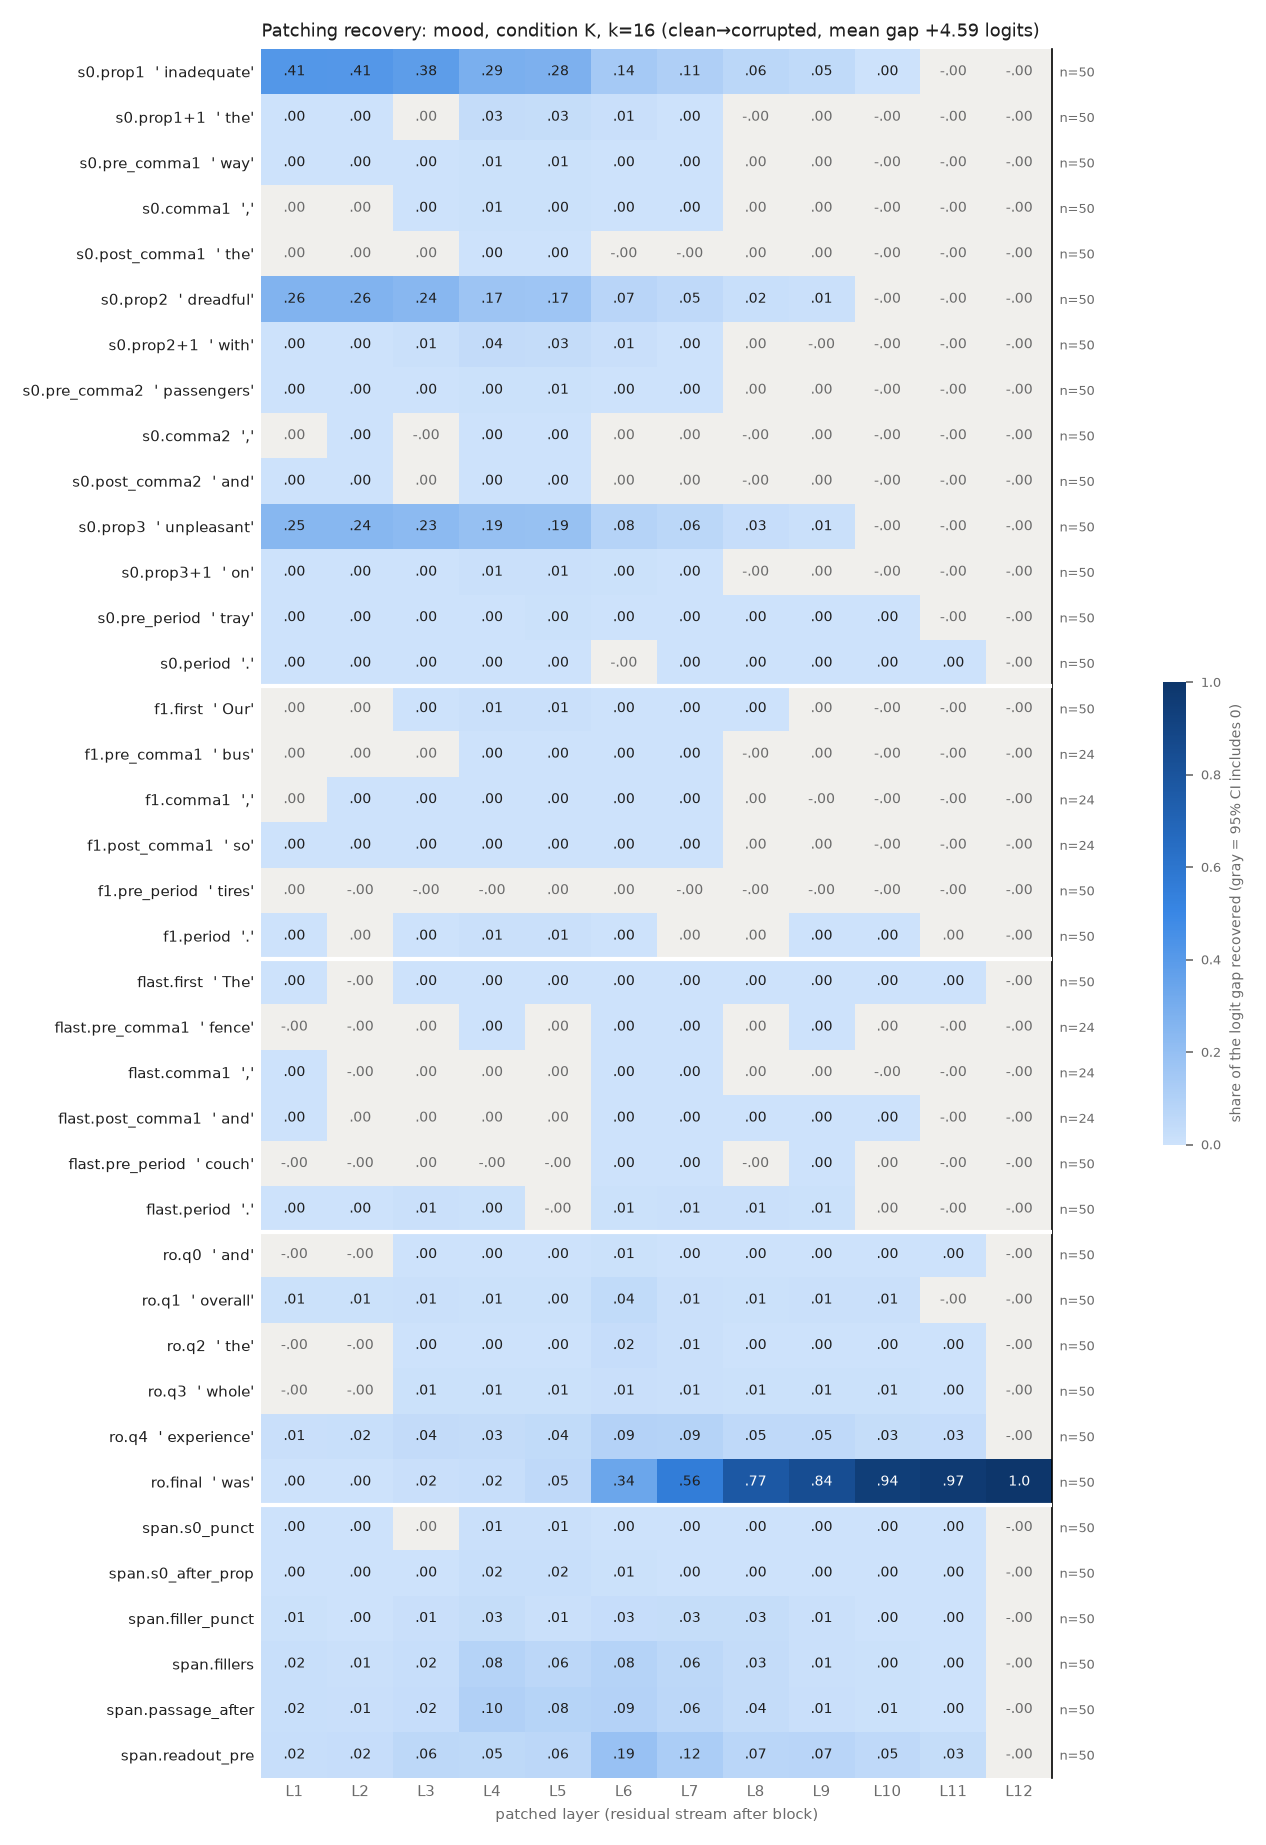

The file beside this chart, header and first rows:
row, example, layer, recovery, ci_lo, ci_hi, n_pairs
s0.prop1, inadequate, 1, 0.4144, 0.381, 0.4478, 50
s0.prop1, inadequate, 2, 0.4105, 0.3779, 0.4437, 50
s0.prop1, inadequate, 3, 0.3838, 0.3504, 0.4183, 50
s0.prop1, inadequate, 4, 0.2884, 0.2563, 0.3214, 50
s0.prop1, inadequate, 5, 0.2811, 0.251, 0.3119, 50
s0.prop1, inadequate, 6, 0.1421, 0.1212, 0.1647, 50
s0.prop1, inadequate, 7, 0.1075, 0.08725, 0.1288, 50
s0.prop1, inadequate, 8, 0.06343, 0.04767, 0.07987, 50
s0.prop1, inadequate, 9, 0.04569, 0.03418, 0.05854, 50
s0.prop1, inadequate, 10, 0.000378, 3.560064086928938e-05, 0.0008427, 50
s0.prop1, inadequate, 11, -1.33081903574289e-05, -3.065576183844488e-05, 5.05631667803227e-06, 50
s0.prop1, inadequate, 12, -1.33081903574289e-05, -3.065576183844488e-05, 5.05631667803227e-06, 50
s0.prop1+1, the, 1, 0.001944, 0.0004972, 0.003758, 50
s0.prop1+1, the, 2, 0.003035, 0.0007729, 0.005704, 50
s0.prop1+1, the, 3, 0.002547, -0.0008447, 0.006611, 50
s0.prop1+1, the, 4, 0.03164, 0.02553, 0.03827, 50
s0.prop1+1, the, 5, 0.02832, 0.02207, 0.03486, 50
s0.prop1+1, the, 6, 0.01248, 0.008031, 0.01733, 50
s0.prop1+1, the, 7, 0.001964, 0.000941, 0.0031, 50
s0.prop1+1, the, 8, -0.0001602, -0.00126, 0.001092, 50
s0.prop1+1, the, 9, 4.912642411767945e-06, -1.4043650593454263e-05, 2.4949793300779204e-05, 50
s0.prop1+1, the, 10, -1.2377198902068476e-05, -2.9664832754166174e-05, 5.667925906182571e-06, 50
s0.prop1+1, the, 11, -1.33081903574289e-05, -3.062750039924396e-05, 4.687519555339856e-06, 50
s0.prop1+1, the, 12, -1.33081903574289e-05, -3.062750039924396e-05, 4.687519555339856e-06, 50
s0.pre_comma1, way, 1, 0.001877, 0.001168, 0.002665, 50
s0.pre_comma1, way, 2, 0.002522, 0.001657, 0.003547, 50
s0.pre_comma1, way, 3, 0.002246, 0.001468, 0.003159, 50
s0.pre_comma1, way, 4, 0.005344, 0.004306, 0.006397, 50
s0.pre_comma1, way, 5, 0.005778, 0.00472, 0.00689, 50
s0.pre_comma1, way, 6, 0.001165, 0.0006353, 0.001753, 50
s0.pre_comma1, way, 7, 0.001013, 0.0006637, 0.001373, 50
s0.pre_comma1, way, 8, 6.37895395396061e-05, -9.524151394630009e-05, 0.000217, 50
s0.pre_comma1, way, 9, 2.6500006782937744e-05, -7.4540111288422e-05, 0.0001357, 50
s0.pre_comma1, way, 10, -2.3948092704405155e-05, -5.3324236525222605e-05, -2.360766756729312e-07, 50
s0.pre_comma1, way, 11, -1.33081903574289e-05, -3.101975722579479e-05, 3.957295716905916e-06, 50
s0.pre_comma1, way, 12, -1.33081903574289e-05, -3.101975722579479e-05, 3.957295716905916e-06, 50
s0.comma1, ,, 1, 0.0001424, -0.0001344, 0.0004213, 50
s0.comma1, ,, 2, 0.0003196, -9.129373469225062e-05, 0.0007188, 50
s0.comma1, ,, 3, 0.001093, 0.0001979, 0.002083, 50
s0.comma1, ,, 4, 0.0057, 0.003895, 0.007448, 50
s0.comma1, ,, 5, 0.004484, 0.003536, 0.005467, 50
s0.comma1, ,, 6, 0.0009332, 0.0002573, 0.001634, 50
s0.comma1, ,, 7, 0.001863, 0.0009904, 0.002877, 50
s0.comma1, ,, 8, 0.0001198, -0.0002674, 0.0004747, 50
s0.comma1, ,, 9, 1.107214837982217e-05, -6.596825523075028e-06, 3.0611594261606465e-05, 50
s0.comma1, ,, 10, -1.2792820087497237e-05, -2.9789598476103055e-05, 5.640687795804523e-06, 50
s0.comma1, ,, 11, -1.33081903574289e-05, -3.0394908593227864e-05, 4.885741394647163e-06, 50
s0.comma1, ,, 12, -1.33081903574289e-05, -3.0394908593227864e-05, 4.885741394647163e-06, 50
s0.post_comma1, the, 1, 7.351507527863909e-05, -6.772213475780966e-05, 0.0002208, 50
s0.post_comma1, the, 2, 0.000143, -0.0003652, 0.0007945, 50
s0.post_comma1, the, 3, 0.0002468, -0.0002226, 0.0007829, 50
s0.post_comma1, the, 4, 0.001796, 0.001252, 0.00236, 50
s0.post_comma1, the, 5, 0.002541, 0.001978, 0.003194, 50
s0.post_comma1, the, 6, -0.0002422, -0.0007042, 0.0003558, 50
s0.post_comma1, the, 7, -3.2609638208740513e-05, -0.0002701, 0.0001997, 50
s0.post_comma1, the, 8, 4.111324766261295e-05, -0.0001489, 0.0002124, 50
s0.post_comma1, the, 9, 9.559287264861483e-06, -2.494841876243101e-05, 5.2272847871110605e-05, 50
s0.post_comma1, the, 10, -2.025737657779777e-05, -5.272574858744575e-05, 7.993764016222385e-06, 50
s0.post_comma1, the, 11, -1.33081903574289e-05, -3.034320052823267e-05, 4.092510297941153e-06, 50
s0.post_comma1, the, 12, -1.33081903574289e-05, -3.034320052823267e-05, 4.092510297941153e-06, 50
... 396 more rows
